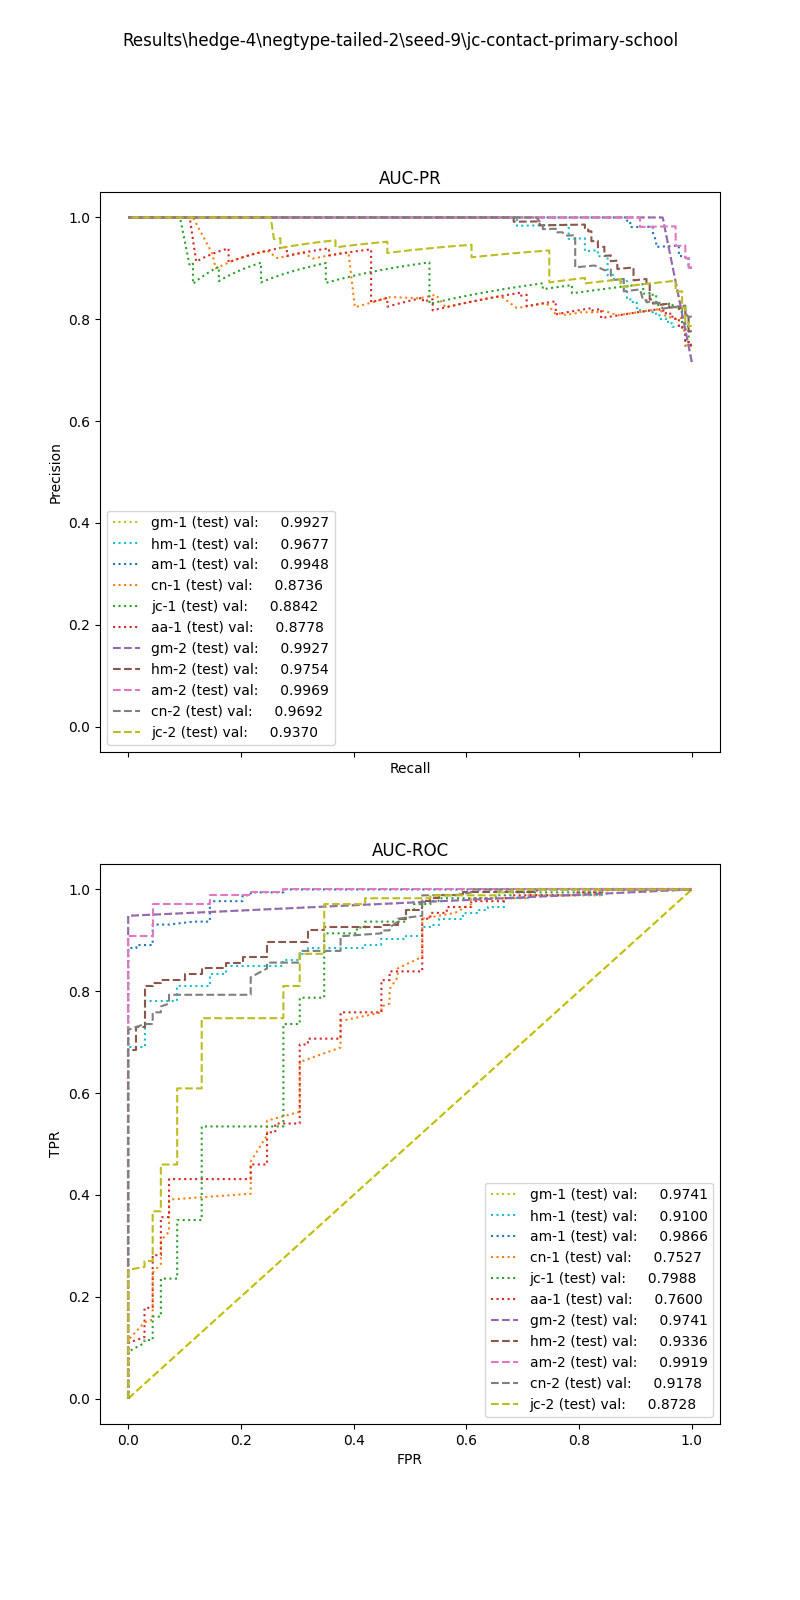

Values plotted in this chart, from the file beside it:
, input_dim1, pred_dim1, input_dim2, pred_dim2, input_dim3, pred_dim3, label
0, 11.85, 1.0, 0.02857, 1.0, , , 1.0
1, 7.747, 1.0, 0.1429, 1.0, , , 1.0
2, 11.67, 1.0, 0.0, 1.0, , , 1.0
3, 17.53, 1.0, 0.04545, 1.0, , , 1.0
4, 14.43, 1.0, 0.0, 1.0, , , 1.0
5, 12.37, 1.0, 0.02778, 1.0, , , 1.0
6, 8.153, 1.0, 0.0, 1.0, , , 1.0
7, 14.53, 1.0, 0.0, 1.0, , , 1.0
8, 10.53, 1.0, 0.08, 1.0, , , 1.0
9, 12.73, 1.0, 0.1538, 1.0, , , 1.0
10, 9.967, 1.0, 0.0, 1.0, , , 1.0
11, 12.35, 1.0, 0.0, 1.0, , , 1.0
12, 7.544, 1.0, 0.3333, 1.0, , , 1.0
13, 10.08, 1.0, 0.0, 1.0, , , 1.0
14, 6.699, 1.0, 0.0, 1.0, , , 1.0
15, 20.08, 1.0, 0.04348, 1.0, , , 1.0
16, 12.43, 1.0, 0.1429, 1.0, , , 1.0
17, 18.86, 1.0, 0.0, 1.0, , , 1.0
18, 15.24, 1.0, 0.2222, 1.0, , , 1.0
19, 8.739, 1.0, 0.1429, 1.0, , , 1.0
20, 16.92, 1.0, 0.1818, 1.0, , , 1.0
21, 9.054, 1.0, 0.02703, 1.0, , , 1.0
22, 6.698, 1.0, 0.0, 1.0, , , 1.0
23, 18.01, 1.0, 0.07692, 1.0, , , 1.0
24, 11.67, 1.0, 0.0, 1.0, , , 1.0
25, 7.444, 1.0, 0.04, 1.0, , , 1.0
26, 10.07, 1.0, 0.1333, 1.0, , , 1.0
27, 5.832, 1.0, 0.1111, 1.0, , , 1.0
28, 10.6, 1.0, 0.09091, 1.0, , , 1.0
29, 6.206, 1.0, 0.1333, 1.0, , , 1.0
30, 13.9, 1.0, 0.1667, 1.0, , , 1.0
31, 9.622, 1.0, 0.0, 1.0, , , 1.0
32, 12.78, 1.0, 0.1818, 1.0, , , 1.0
33, 17.53, 1.0, 0.0, 1.0, , , 1.0
34, 5.341, 1.0, 0.1429, 1.0, , , 1.0
35, 10.93, 1.0, 0.0, 1.0, , , 1.0
36, 13.77, 1.0, 0.04, 1.0, , , 1.0
37, 6.266, 1.0, 0.08333, 1.0, , , 1.0
38, 12.48, 1.0, 0.0, 1.0, , , 1.0
39, 11.8, 1.0, 0.02632, 1.0, , , 1.0
40, 11.9, 1.0, 0.04167, 1.0, , , 1.0
41, 9.934, 1.0, 0.05263, 1.0, , , 1.0
42, 17.07, 1.0, 0.06667, 1.0, , , 1.0
43, 10.75, 1.0, 0.09524, 1.0, , , 1.0
44, 8.32, 1.0, 0.0, 1.0, , , 1.0
45, 11.32, 1.0, 0.04, 1.0, , , 1.0
46, 7.868, 1.0, 0.03125, 1.0, , , 1.0
47, 10.24, 1.0, 0.1538, 1.0, , , 1.0
48, 16.92, 1.0, 0.1818, 1.0, , , 1.0
49, 9.521, 1.0, 0.1, 1.0, , , 1.0
50, 15.9, 1.0, 0.03846, 1.0, , , 1.0
51, 16.14, 1.0, 0.0, 1.0, , , 1.0
52, 6.563, 1.0, 0.03704, 1.0, , , 1.0
53, 16.24, 1.0, 0.06061, 1.0, , , 1.0
54, 15.7, 1.0, 0.4, 1.0, , , 1.0
55, 13.23, 1.0, 0.01639, 1.0, , , 1.0
56, 15.41, 1.0, 0.02083, 1.0, , , 1.0
57, 10.02, 1.0, 0.2222, 1.0, , , 1.0
58, 7.145, 1.0, 0.0, 1.0, , , 1.0
59, 15.37, 1.0, 0.05, 1.0, , , 1.0
... 183 more rows
